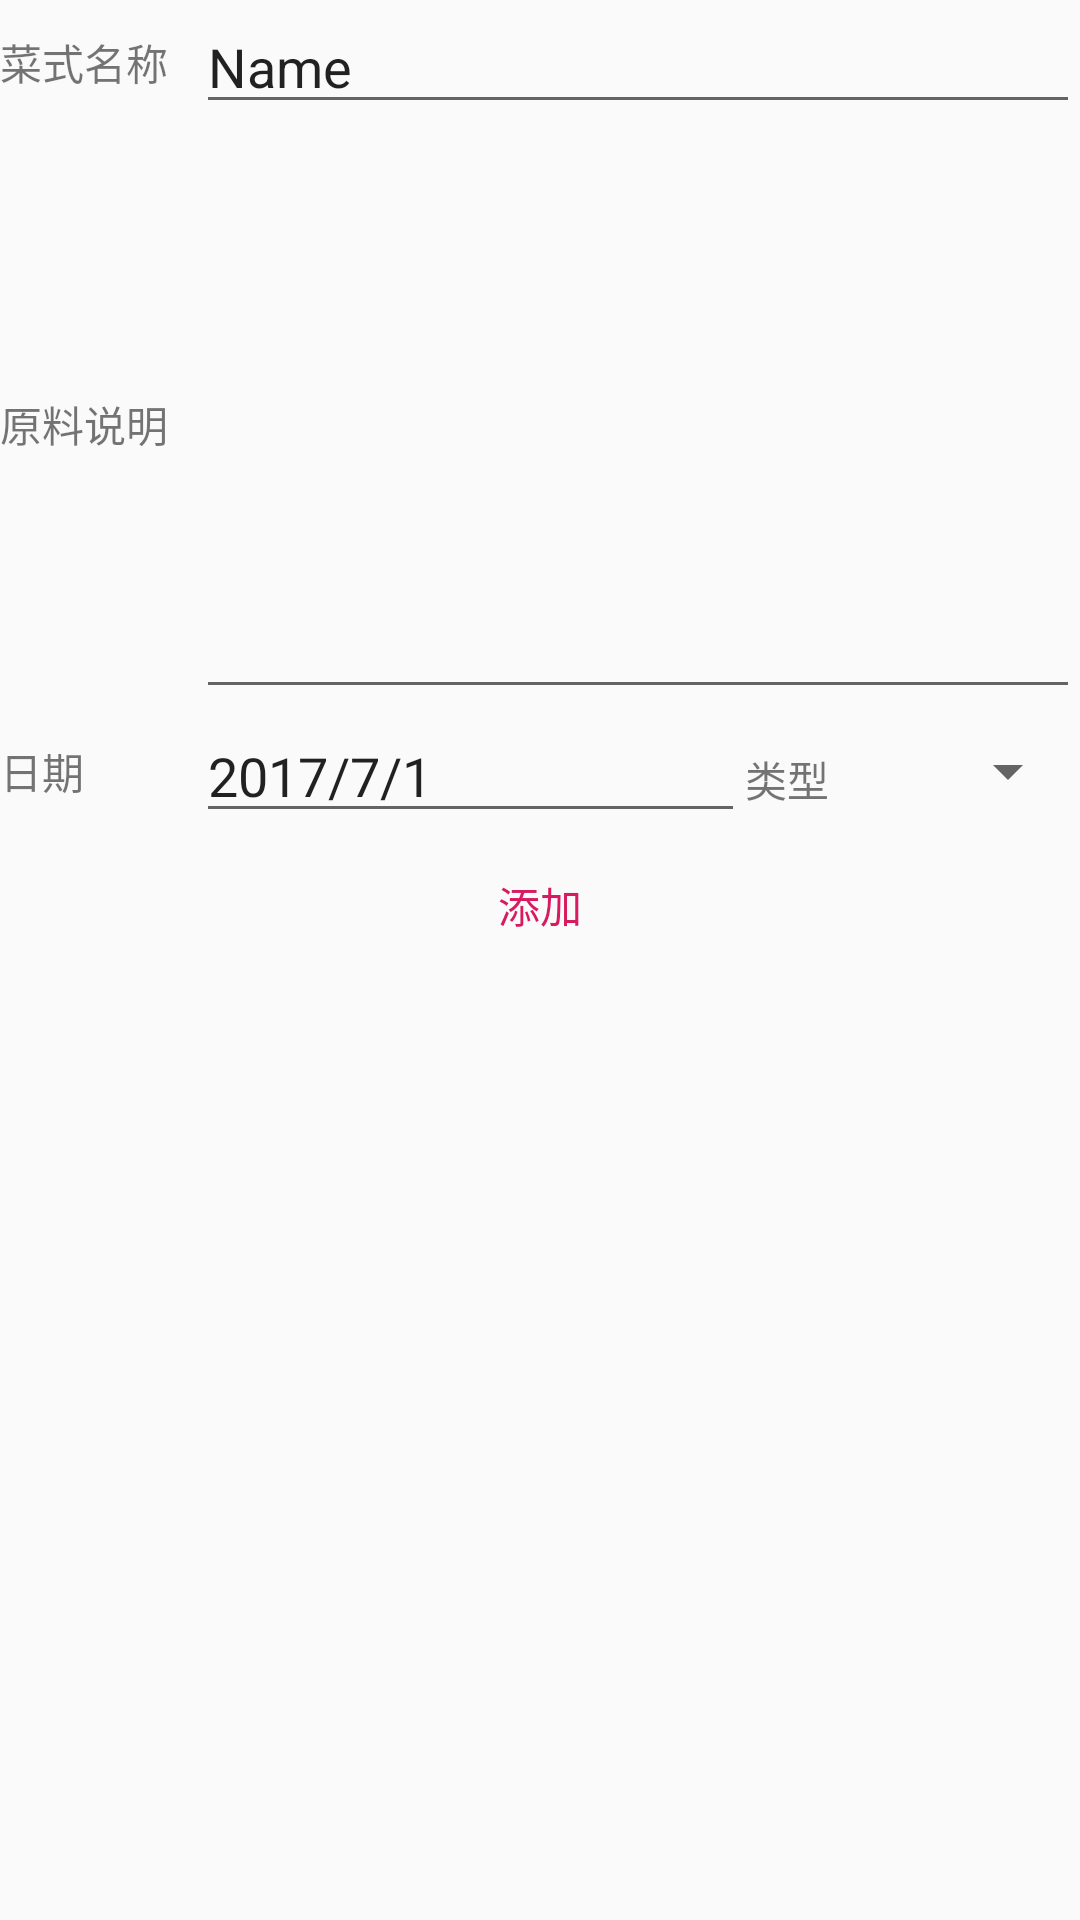

Reconstruct the res/layout file that produces this screen, plus the resources it refers to.
<!-- AndroidManifest.xml: application theme AppTheme -->
<!-- res/layout/activity_add_meal_item.xml -->
<?xml version="1.0" encoding="utf-8"?>

<LinearLayout xmlns:android="http://schemas.android.com/apk/res/android"
    android:layout_width="match_parent"
    android:layout_height="match_parent"
    android:orientation="vertical">

    <LinearLayout
        android:layout_width="match_parent"
        android:layout_height="wrap_content"
        android:orientation="horizontal">

        <TextView
            style="@style/Description.Medium"
            android:layout_width="wrap_content"
            android:layout_height="wrap_content"
            android:layout_gravity="center_vertical"
            android:text="菜式名称" />

        <EditText
            android:id="@+id/editName"
            android:layout_width="wrap_content"
            android:layout_height="wrap_content"
            android:layout_weight="1"
            android:ems="10"
            android:inputType="textPersonName"
            android:text="Name" />
    </LinearLayout>

    <LinearLayout
        android:layout_width="match_parent"
        android:layout_height="wrap_content"
        android:orientation="horizontal">

        <TextView
            style="@style/Description.Medium"
            android:layout_width="wrap_content"
            android:layout_height="wrap_content"
            android:text="原料说明" />

        <EditText
            android:id="@+id/editDetail"
            android:layout_width="wrap_content"
            android:layout_height="195dp"
            android:layout_weight="1"
            android:ems="10"
            android:inputType="textMultiLine" />

    </LinearLayout>

    <LinearLayout
        android:layout_width="match_parent"
        android:layout_height="wrap_content"
        android:orientation="horizontal">

        <TextView
            style="@style/Description.Medium"
            android:layout_width="wrap_content"
            android:layout_height="wrap_content"
            android:layout_gravity="center_vertical"
            android:text="日期" />

        <EditText
            android:id="@+id/editDate"
            android:layout_width="183dp"
            android:layout_height="wrap_content"
            android:ems="10"
            android:inputType="date"
            android:text="2017/7/1" />

        <TextView
            android:layout_width="wrap_content"
            android:layout_height="wrap_content"
            android:text="类型" />

        <Spinner
            android:id="@+id/spinnerType"
            android:layout_width="wrap_content"
            android:layout_height="wrap_content"
            android:layout_gravity="center_vertical"
            android:layout_weight="1"
            android:entries="@array/meal_types" />

    </LinearLayout>

    <Button
        android:id="@+id/button"
        style="@style/Widget.AppCompat.Button.Borderless.Colored"
        android:layout_width="match_parent"
        android:layout_height="wrap_content"
        android:onClick="onAdd"
        android:text="添加" />

</LinearLayout>
<!-- resources referenced by this layout -->
<resources>
  <string-array name="meal_types">
          <item>早餐</item>
          <item>午餐</item>
          <item>晚餐</item>
      </string-array>
  <style name="Description.Medium" parent="Description">
          <item name="android:ems">4</item>
      </style>
  <style name="AppTheme" parent="Theme.AppCompat.Light.DarkActionBar">
          
          <item name="colorPrimary">@color/colorPrimary</item>
          <item name="colorPrimaryDark">@color/colorPrimaryDark</item>
          <item name="colorAccent">@color/colorAccent</item>
      </style>
  <style name="Description" />
  <color name="colorPrimary">#42a5f5</color>
  <color name="colorPrimaryDark">#0077c2</color>
  <color name="colorAccent">#d81b60</color>
</resources>
